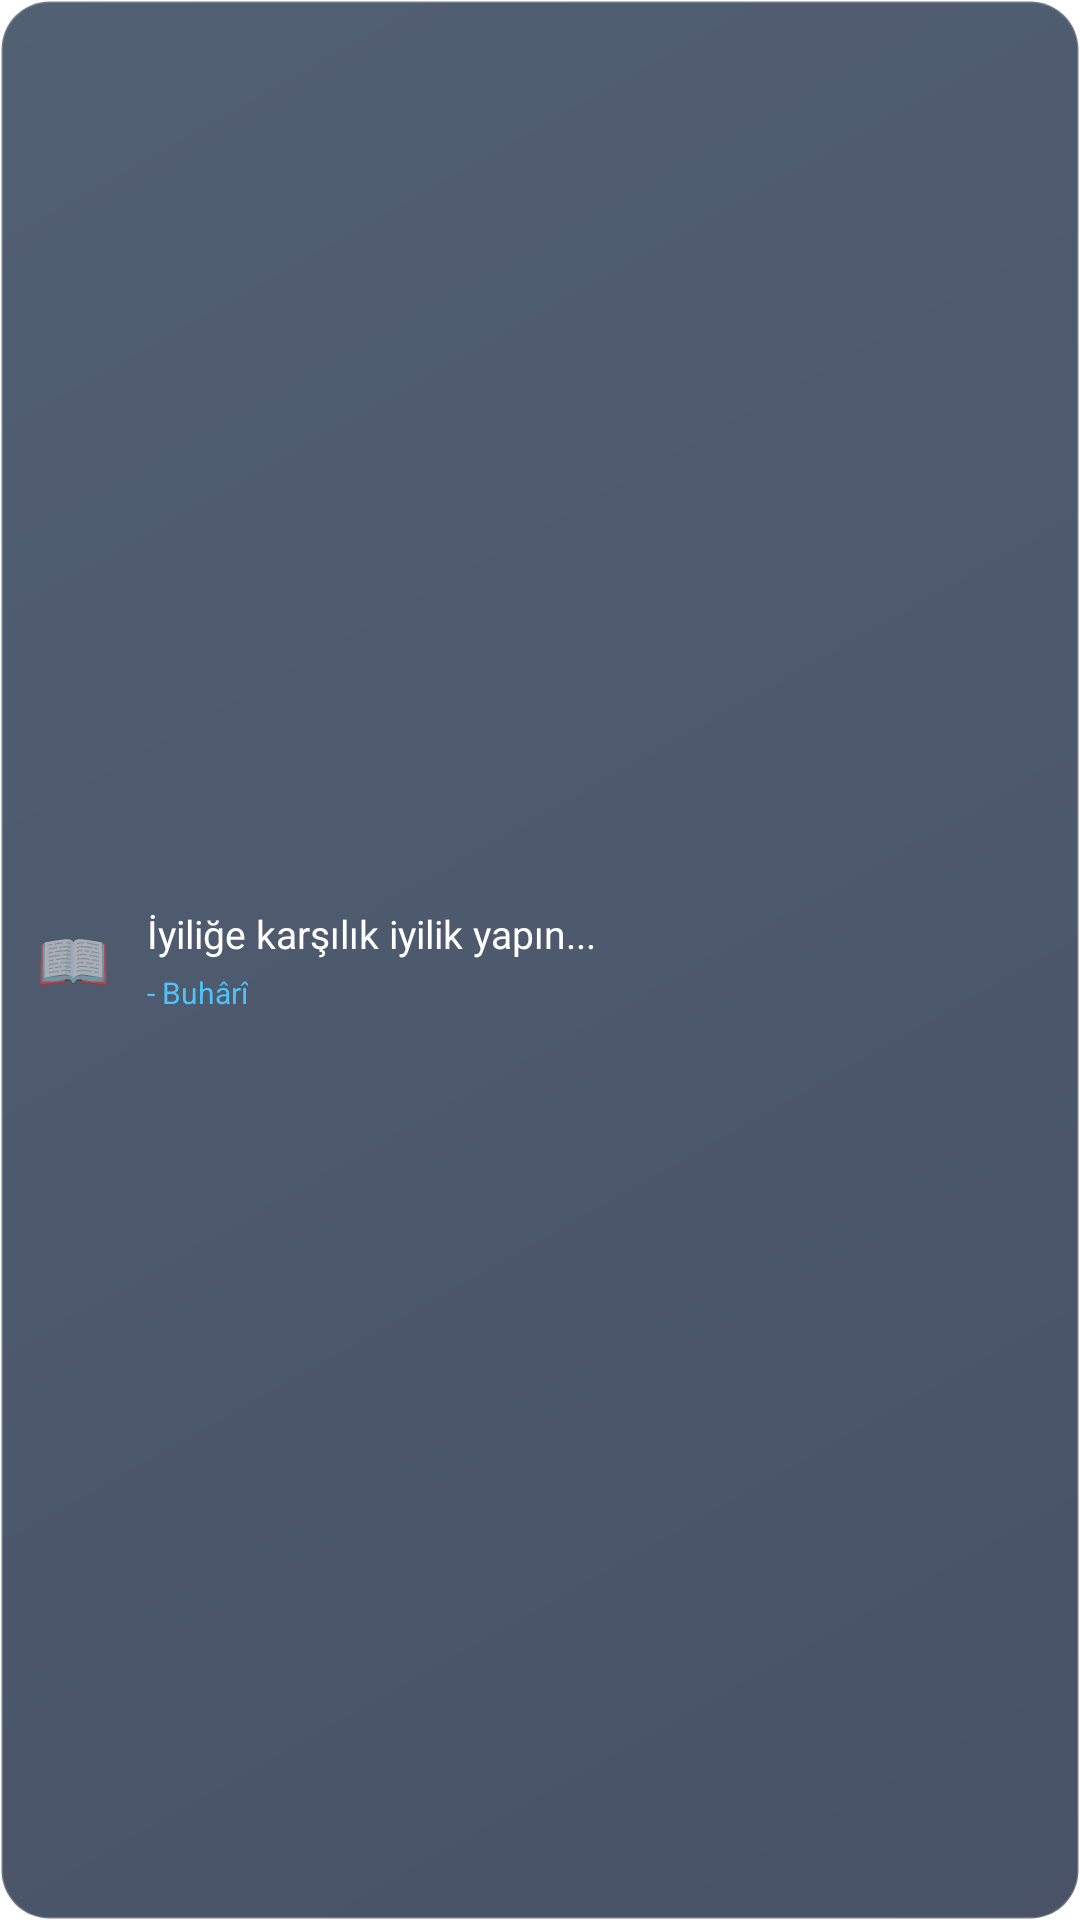

This screen was rendered from an Android layout file. Write that file and the resources it references.
<!-- AndroidManifest.xml: fallback theme Theme.MaterialComponents.DayNight.NoActionBar -->
<!-- res/layout/widget_gunun_sozu.xml -->
<?xml version="1.0" encoding="utf-8"?>
<LinearLayout xmlns:android="http://schemas.android.com/apk/res/android"
    android:id="@+id/widget_gunun_sozu_container"
    android:layout_width="match_parent"
    android:layout_height="match_parent"
    android:orientation="horizontal"
    android:gravity="center_vertical"
    android:padding="12dp"
    android:background="@drawable/widget_background_blur">

    
    <TextView
        android:layout_width="wrap_content"
        android:layout_height="wrap_content"
        android:text="📖"
        android:textSize="20sp"
        android:layout_marginEnd="12dp" />

    
    <LinearLayout
        android:layout_width="0dp"
        android:layout_height="wrap_content"
        android:layout_weight="1"
        android:orientation="vertical">

        <TextView
            android:id="@+id/tv_soz_icerik"
            android:layout_width="match_parent"
            android:layout_height="wrap_content"
            android:text="İyiliğe karşılık iyilik yapın..."
            android:textColor="#FFFFFF"
            android:textSize="13sp"
            android:maxLines="2"
            android:ellipsize="end" />

        <TextView
            android:id="@+id/tv_soz_kaynak"
            android:layout_width="wrap_content"
            android:layout_height="wrap_content"
            android:text="- Buhârî"
            android:textColor="#4FC3F7"
            android:textSize="10sp"
            android:layout_marginTop="4dp" />

    </LinearLayout>

</LinearLayout>
<!-- resources referenced by this layout -->
<resources>
  <!-- drawable widget_background_blur (drawable) -->
  <?xml version="1.0" encoding="utf-8"?>
  <shape xmlns:android="http://schemas.android.com/apk/res/android"
      android:shape="rectangle">
      
      <corners android:radius="16dp" />
      
      <gradient
          android:angle="135"
          android:startColor="#CC1B2741"
          android:endColor="#CC263850"
          android:type="linear" />
      
      <stroke
          android:width="1dp"
          android:color="#33FFFFFF" />
          
  </shape>
</resources>
